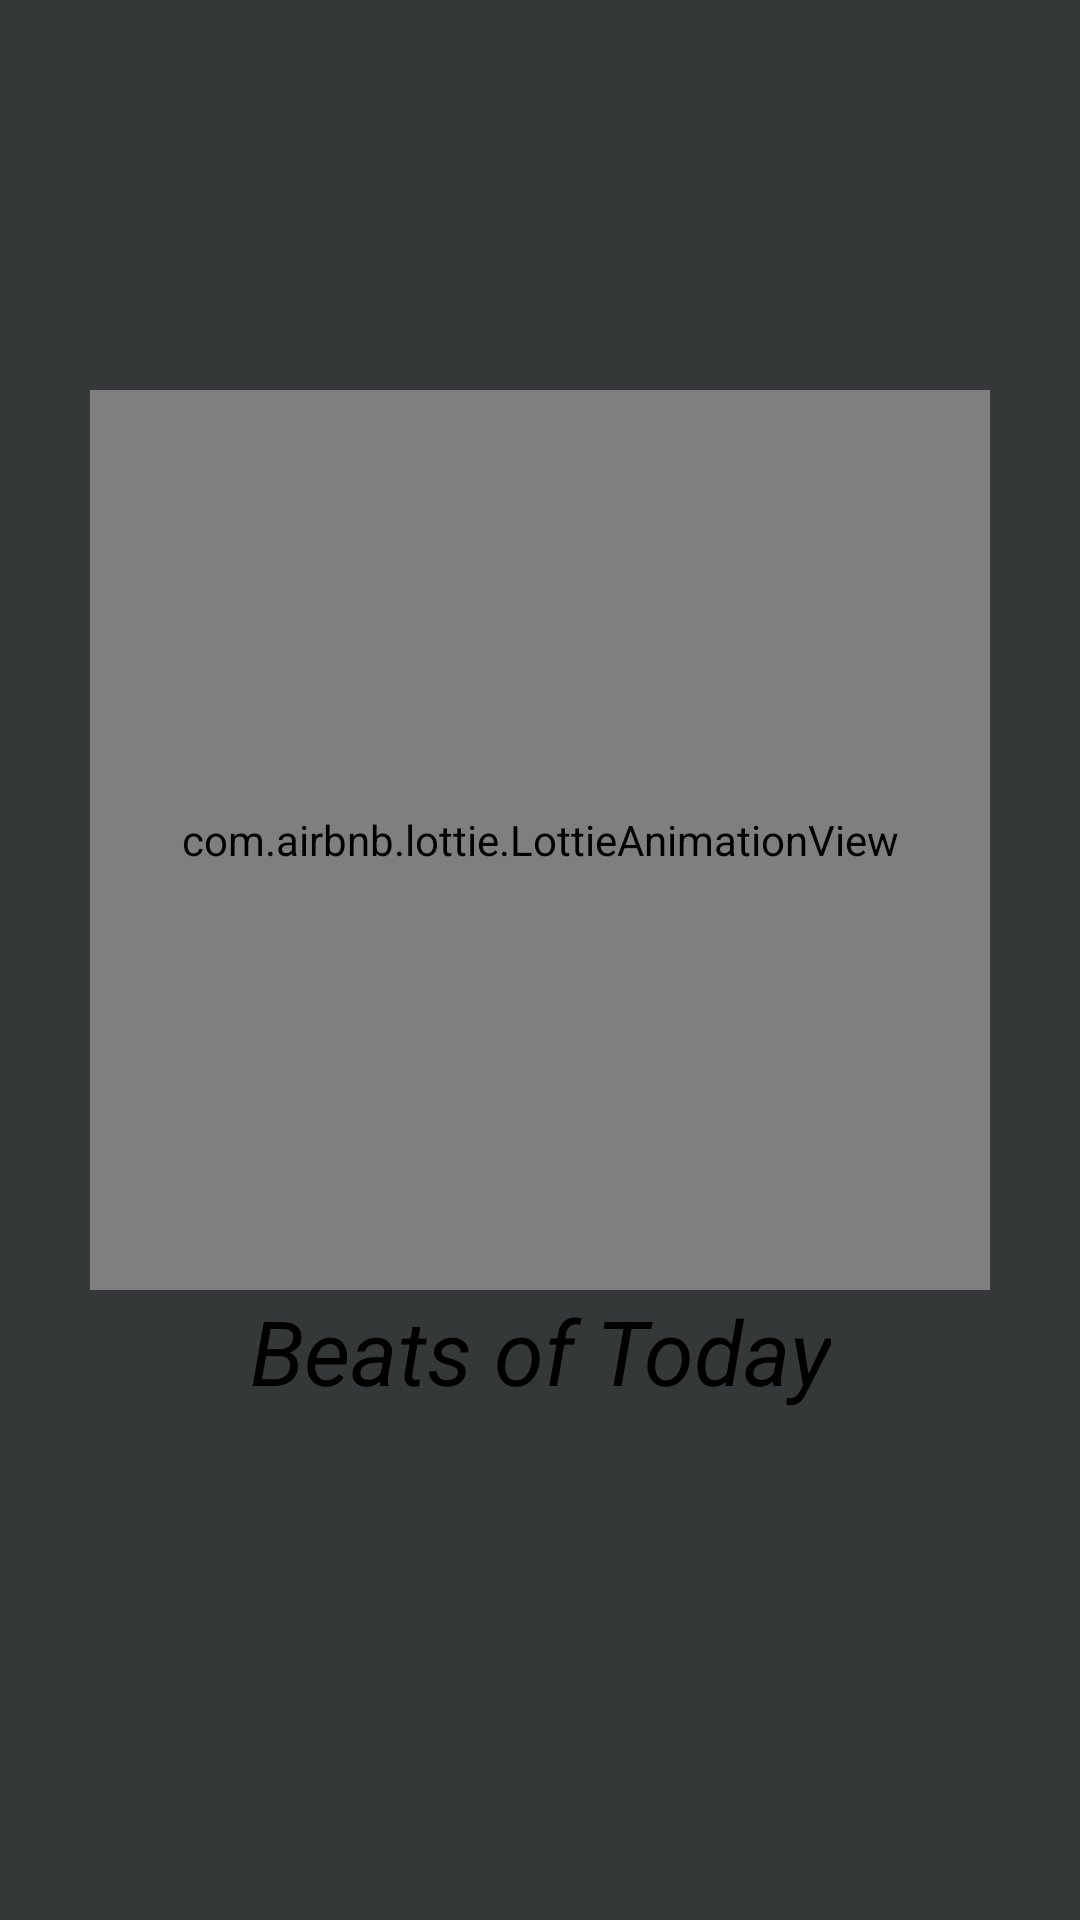

Reconstruct the res/layout file that produces this screen, plus the resources it refers to.
<!-- AndroidManifest.xml: application theme Theme.BriefBeat -->
<!-- res/layout/activity_splash_screen.xml -->
<?xml version="1.0" encoding="utf-8"?>
<androidx.constraintlayout.widget.ConstraintLayout xmlns:android="http://schemas.android.com/apk/res/android"
    xmlns:app="http://schemas.android.com/apk/res-auto"
    xmlns:tools="http://schemas.android.com/tools"
    android:layout_width="match_parent"
    android:layout_height="match_parent"
    android:background="@color/background"
    tools:context=".SplashScreenActivity">

    <com.airbnb.lottie.LottieAnimationView
        android:id="@+id/splash_icon"
        app:lottie_rawRes="@raw/news_anim"
        android:layout_width="300dp"
        android:layout_height="300dp"
        android:layout_marginBottom="80dp"
        app:layout_constraintTop_toTopOf="parent"
        app:layout_constraintBottom_toBottomOf="parent"
        app:layout_constraintRight_toRightOf="parent"
        app:layout_constraintLeft_toLeftOf="parent"
        app:lottie_autoPlay="true"
        app:lottie_loop="true"
        />
    <TextView
        android:layout_width="wrap_content"
        android:layout_height="wrap_content"
        android:text="@string/beats_of_today"
        app:layout_constraintTop_toBottomOf="@id/splash_icon"
        app:layout_constraintRight_toRightOf="parent"
        app:layout_constraintLeft_toLeftOf="parent"
        android:textStyle="italic"
        android:textSize="30sp"
        android:textColor="@color/black"
        />

</androidx.constraintlayout.widget.ConstraintLayout>
<!-- resources referenced by this layout -->
<resources>
  <color name="background">#353839</color>
  <color name="black">#FF000000</color>
  <string name="beats_of_today">Beats of Today</string>
  <style name="Theme.BriefBeat" parent="Base.Theme.BriefBeat" />
  <style name="Base.Theme.BriefBeat" parent="Theme.Material3.DayNight.NoActionBar">
          
          
      </style>
</resources>
